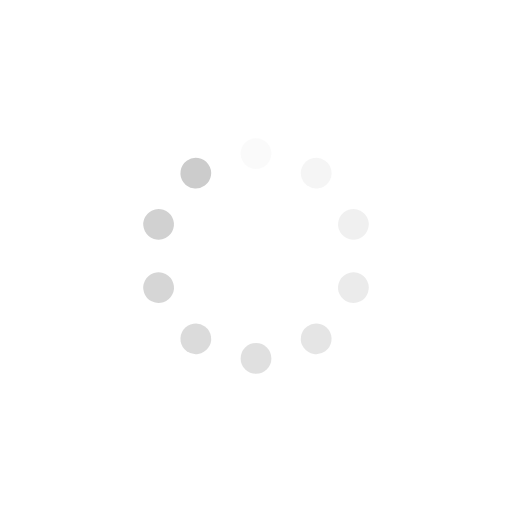
t = 0.00 s
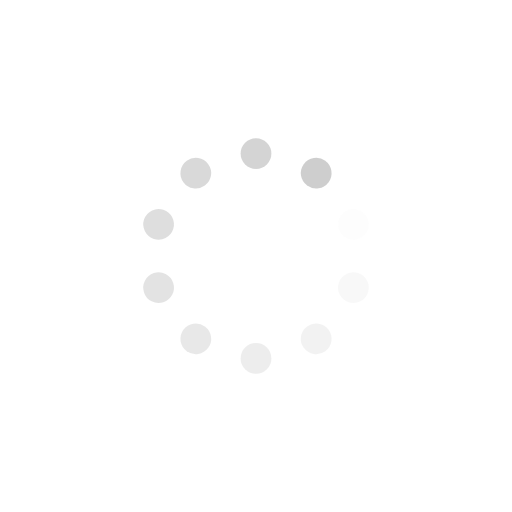
t = 0.25 s
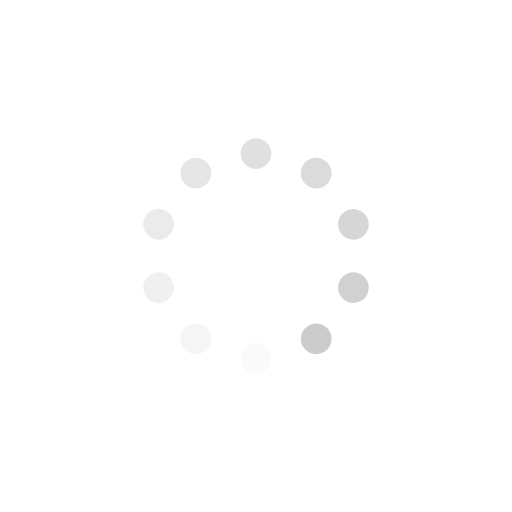
t = 0.50 s
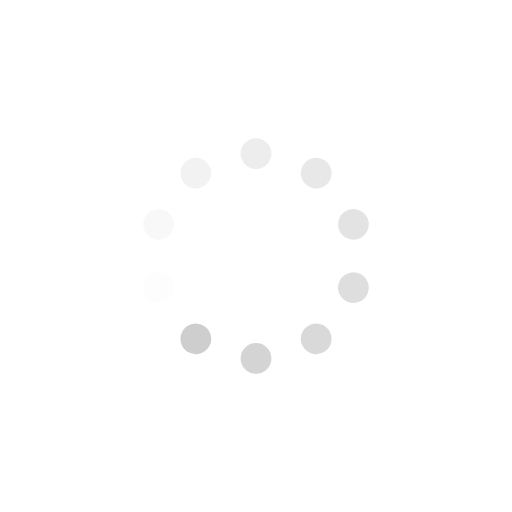
t = 0.75 s

The animated SVG that drew these frames (rendered in a browser with its animation timeline set to each time). Animation: 10 SMIL elements (animate=10); one cycle of 1.00 s, repeats indefinitely.

<?xml version="1.0" encoding="utf-8"?>
<svg xmlns="http://www.w3.org/2000/svg" xmlns:xlink="http://www.w3.org/1999/xlink" style="margin: auto; background: none; display: block; shape-rendering: auto; animation-play-state: running; animation-delay: 0s;" width="600px" height="600px" viewBox="0 0 100 100" preserveAspectRatio="xMidYMid">
<g transform="rotate(0 50 50)" style="animation-play-state: running; animation-delay: 0s;">
  <rect x="47" y="27" rx="3" ry="3" width="6" height="6" fill="#cccccc" style="animation-play-state: running; animation-delay: 0s;">
    <animate attributeName="opacity" values="1;0" keyTimes="0;1" dur="1s" begin="-0.9s" repeatCount="indefinite" style="animation-play-state: running; animation-delay: 0s;"></animate>
  </rect>
</g><g transform="rotate(36 50 50)" style="animation-play-state: running; animation-delay: 0s;">
  <rect x="47" y="27" rx="3" ry="3" width="6" height="6" fill="#cccccc" style="animation-play-state: running; animation-delay: 0s;">
    <animate attributeName="opacity" values="1;0" keyTimes="0;1" dur="1s" begin="-0.8s" repeatCount="indefinite" style="animation-play-state: running; animation-delay: 0s;"></animate>
  </rect>
</g><g transform="rotate(72 50 50)" style="animation-play-state: running; animation-delay: 0s;">
  <rect x="47" y="27" rx="3" ry="3" width="6" height="6" fill="#cccccc" style="animation-play-state: running; animation-delay: 0s;">
    <animate attributeName="opacity" values="1;0" keyTimes="0;1" dur="1s" begin="-0.7s" repeatCount="indefinite" style="animation-play-state: running; animation-delay: 0s;"></animate>
  </rect>
</g><g transform="rotate(108 50 50)" style="animation-play-state: running; animation-delay: 0s;">
  <rect x="47" y="27" rx="3" ry="3" width="6" height="6" fill="#cccccc" style="animation-play-state: running; animation-delay: 0s;">
    <animate attributeName="opacity" values="1;0" keyTimes="0;1" dur="1s" begin="-0.6s" repeatCount="indefinite" style="animation-play-state: running; animation-delay: 0s;"></animate>
  </rect>
</g><g transform="rotate(144 50 50)" style="animation-play-state: running; animation-delay: 0s;">
  <rect x="47" y="27" rx="3" ry="3" width="6" height="6" fill="#cccccc" style="animation-play-state: running; animation-delay: 0s;">
    <animate attributeName="opacity" values="1;0" keyTimes="0;1" dur="1s" begin="-0.5s" repeatCount="indefinite" style="animation-play-state: running; animation-delay: 0s;"></animate>
  </rect>
</g><g transform="rotate(180 50 50)" style="animation-play-state: running; animation-delay: 0s;">
  <rect x="47" y="27" rx="3" ry="3" width="6" height="6" fill="#cccccc" style="animation-play-state: running; animation-delay: 0s;">
    <animate attributeName="opacity" values="1;0" keyTimes="0;1" dur="1s" begin="-0.4s" repeatCount="indefinite" style="animation-play-state: running; animation-delay: 0s;"></animate>
  </rect>
</g><g transform="rotate(216 50 50)" style="animation-play-state: running; animation-delay: 0s;">
  <rect x="47" y="27" rx="3" ry="3" width="6" height="6" fill="#cccccc" style="animation-play-state: running; animation-delay: 0s;">
    <animate attributeName="opacity" values="1;0" keyTimes="0;1" dur="1s" begin="-0.3s" repeatCount="indefinite" style="animation-play-state: running; animation-delay: 0s;"></animate>
  </rect>
</g><g transform="rotate(252 50 50)" style="animation-play-state: running; animation-delay: 0s;">
  <rect x="47" y="27" rx="3" ry="3" width="6" height="6" fill="#cccccc" style="animation-play-state: running; animation-delay: 0s;">
    <animate attributeName="opacity" values="1;0" keyTimes="0;1" dur="1s" begin="-0.2s" repeatCount="indefinite" style="animation-play-state: running; animation-delay: 0s;"></animate>
  </rect>
</g><g transform="rotate(288 50 50)" style="animation-play-state: running; animation-delay: 0s;">
  <rect x="47" y="27" rx="3" ry="3" width="6" height="6" fill="#cccccc" style="animation-play-state: running; animation-delay: 0s;">
    <animate attributeName="opacity" values="1;0" keyTimes="0;1" dur="1s" begin="-0.1s" repeatCount="indefinite" style="animation-play-state: running; animation-delay: 0s;"></animate>
  </rect>
</g><g transform="rotate(324 50 50)" style="animation-play-state: running; animation-delay: 0s;">
  <rect x="47" y="27" rx="3" ry="3" width="6" height="6" fill="#cccccc" style="animation-play-state: running; animation-delay: 0s;">
    <animate attributeName="opacity" values="1;0" keyTimes="0;1" dur="1s" begin="0s" repeatCount="indefinite" style="animation-play-state: running; animation-delay: 0s;"></animate>
  </rect>
</g>
<!-- [ldio] generated by https://loading.io/ --></svg>
